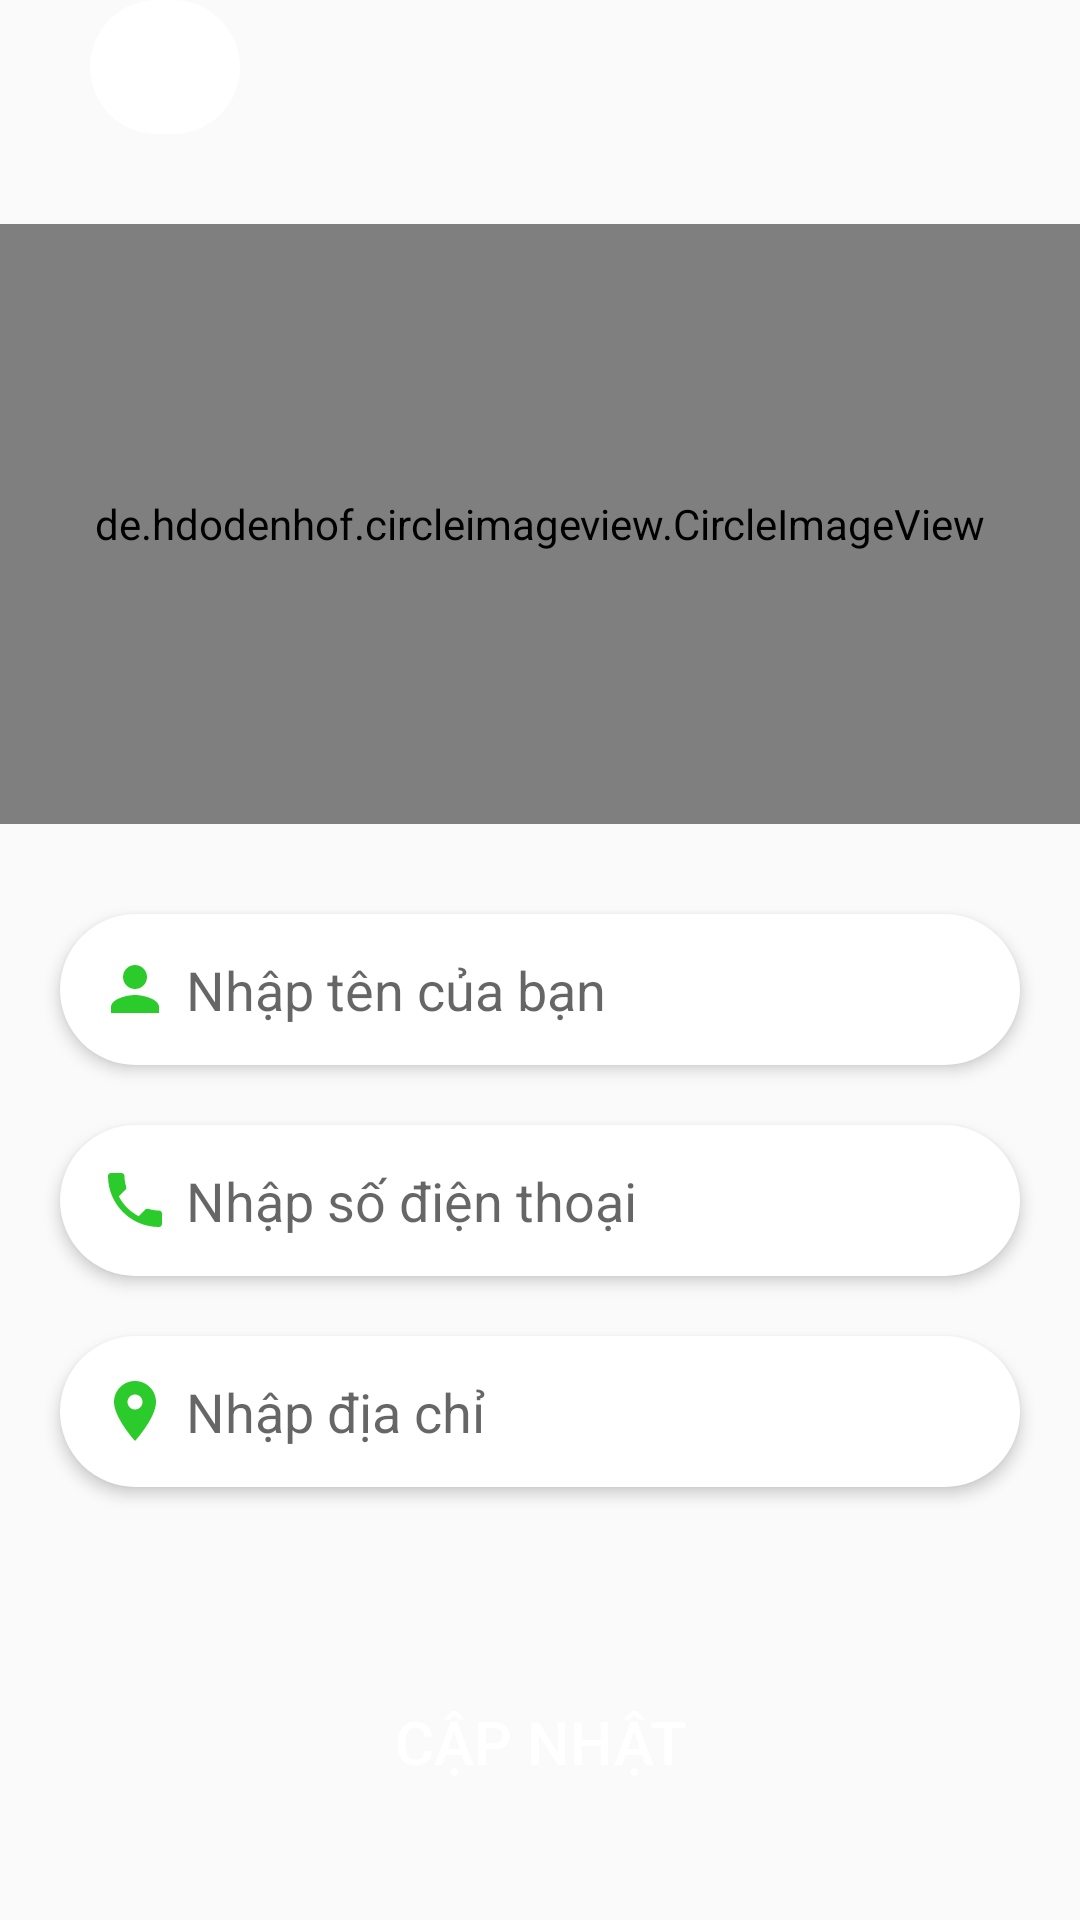

Write the Android layout XML for this screen, with the resource values it uses.
<!-- AndroidManifest.xml: application theme Theme.DoctorFromNature -->
<!-- res/layout/activity_change.xml -->
<?xml version="1.0" encoding="utf-8"?>
<layout xmlns:android="http://schemas.android.com/apk/res/android"
    xmlns:app="http://schemas.android.com/apk/res-auto">

    <androidx.constraintlayout.widget.ConstraintLayout
        android:layout_width="match_parent"
        android:layout_height="match_parent">

        <androidx.constraintlayout.widget.Guideline
            android:id="@+id/guideline01"
            android:layout_width="wrap_content"
            android:layout_height="wrap_content"
            android:orientation="horizontal"
            app:layout_constraintGuide_percent="0.07" />

        <RelativeLayout
            android:layout_width="0dp"
            android:layout_height="0dp"
            app:layout_constraintBottom_toBottomOf="parent"
            app:layout_constraintEnd_toEndOf="parent"
            app:layout_constraintStart_toStartOf="parent"
            app:layout_constraintTop_toTopOf="parent">

            <ProgressBar
                android:id="@+id/progressBarInChange"
                android:layout_width="wrap_content"
                android:layout_height="wrap_content"
                android:layout_centerInParent="true" />
        </RelativeLayout>

        <RelativeLayout
            android:id="@+id/vBack"
            android:layout_width="0dp"
            android:layout_height="0dp"
            app:layout_constraintBottom_toBottomOf="@id/guideline01"
            app:layout_constraintEnd_toEndOf="parent"
            app:layout_constraintStart_toStartOf="parent"
            app:layout_constraintTop_toTopOf="parent">

            <ImageView
                android:id="@+id/btnComebackInChange"
                android:layout_width="50dp"
                android:layout_height="50dp"
                android:layout_centerVertical="true"
                android:layout_marginStart="30dp"
                android:background="@drawable/custom_btn_comeback"
                android:src="@drawable/icon_comeback" />
        </RelativeLayout>

        <RelativeLayout
            android:layout_width="0dp"
            android:layout_height="0dp"
            app:layout_constraintBottom_toBottomOf="parent"
            app:layout_constraintEnd_toEndOf="parent"
            app:layout_constraintStart_toStartOf="parent"
            app:layout_constraintTop_toTopOf="@id/guideline01">

            <de.hdodenhof.circleimageview.CircleImageView
                android:id="@+id/changeProfileImg"
                android:layout_width="match_parent"
                android:layout_height="200dp"
                android:layout_centerHorizontal="true"
                android:layout_marginTop="30dp"
                android:src="@mipmap/ic_launcher_foreground2"
                app:civ_border_color="@color/app_main_color"
                app:civ_border_width="1dp" />

            <EditText
                android:id="@+id/etChangeName"
                android:layout_width="match_parent"
                android:layout_height="wrap_content"
                android:layout_below="@id/changeProfileImg"
                android:layout_marginStart="20dp"
                android:layout_marginTop="30dp"
                android:layout_marginEnd="20dp"
                android:background="@drawable/search_bg"
                android:drawableStart="@drawable/icon_me_fill"
                android:drawablePadding="5dp"
                android:elevation="3dp"
                android:hint="Nhập tên của bạn"
                android:maxLines="1"
                android:padding="13dp" />

            <EditText
                android:id="@+id/etChangePhoneNumber"
                android:layout_width="match_parent"
                android:layout_height="wrap_content"
                android:layout_below="@id/etChangeName"
                android:layout_marginStart="20dp"
                android:layout_marginTop="20dp"
                android:layout_marginEnd="20dp"
                android:background="@drawable/search_bg"
                android:drawableStart="@drawable/icon_phone"
                android:drawablePadding="5dp"
                android:elevation="3dp"
                android:hint="Nhập số điện thoại"
                android:inputType="number"
                android:maxLines="1"
                android:padding="13dp" />

            <EditText
                android:id="@+id/etChangeAddress"
                android:layout_width="match_parent"
                android:layout_height="wrap_content"
                android:layout_below="@id/etChangePhoneNumber"
                android:layout_marginStart="20dp"
                android:layout_marginTop="20dp"
                android:layout_marginEnd="20dp"
                android:background="@drawable/search_bg"
                android:drawableStart="@drawable/icon_location"
                android:drawablePadding="5dp"
                android:elevation="3dp"
                android:hint="Nhập địa chỉ"
                android:maxLines="1"
                android:padding="13dp" />

            <Button
                android:id="@+id/btnUpdate"
                android:layout_width="match_parent"
                android:layout_height="50dp"
                android:layout_below="@id/etChangeAddress"
                android:layout_marginStart="30dp"
                android:layout_marginTop="60dp"
                android:layout_marginEnd="30dp"
                android:layout_marginBottom="30dp"
                android:background="@drawable/button_add_to_cart"
                android:text="Cập nhật"
                android:textColor="@color/white"
                android:textSize="20sp" />
        </RelativeLayout>
    </androidx.constraintlayout.widget.ConstraintLayout>
</layout>
<!-- resources referenced by this layout -->
<resources>
  <color name="app_main_color">#2ccb2c</color>
  <color name="white">#FFFFFFFF</color>
  <!-- drawable custom_btn_comeback (drawable) -->
  <?xml version="1.0" encoding="utf-8"?>
  <shape xmlns:android="http://schemas.android.com/apk/res/android">
      <corners android:radius="99dp"/>
      <size android:width="50dp"
          android:height="50dp"/>
      <solid android:color="@color/white"/>
  </shape>
  <!-- drawable icon_location (drawable) -->
  <vector android:height="24dp" android:tint="@color/app_main_color"
      android:viewportHeight="24" android:viewportWidth="24"
      android:width="24dp" xmlns:android="http://schemas.android.com/apk/res/android">
      <path android:fillColor="@android:color/white" android:pathData="M12,2C8.13,2 5,5.13 5,9c0,5.25 7,13 7,13s7,-7.75 7,-13c0,-3.87 -3.13,-7 -7,-7zM12,11.5c-1.38,0 -2.5,-1.12 -2.5,-2.5s1.12,-2.5 2.5,-2.5 2.5,1.12 2.5,2.5 -1.12,2.5 -2.5,2.5z"/>
  </vector>
  <!-- drawable icon_me_fill (drawable) -->
  <vector android:height="24dp" android:tint="@color/app_main_color"
      android:viewportHeight="24" android:viewportWidth="24"
      android:width="24dp" xmlns:android="http://schemas.android.com/apk/res/android">
      <path android:fillColor="@android:color/white" android:pathData="M12,12c2.21,0 4,-1.79 4,-4s-1.79,-4 -4,-4 -4,1.79 -4,4 1.79,4 4,4zM12,14c-2.67,0 -8,1.34 -8,4v2h16v-2c0,-2.66 -5.33,-4 -8,-4z"/>
  </vector>
  <!-- drawable icon_phone (drawable) -->
  <vector android:height="24dp" android:tint="@color/app_main_color"
      android:viewportHeight="24" android:viewportWidth="24"
      android:width="24dp" xmlns:android="http://schemas.android.com/apk/res/android">
      <path android:fillColor="@android:color/white" android:pathData="M6.62,10.79c1.44,2.83 3.76,5.14 6.59,6.59l2.2,-2.2c0.27,-0.27 0.67,-0.36 1.02,-0.24 1.12,0.37 2.33,0.57 3.57,0.57 0.55,0 1,0.45 1,1V20c0,0.55 -0.45,1 -1,1 -9.39,0 -17,-7.61 -17,-17 0,-0.55 0.45,-1 1,-1h3.5c0.55,0 1,0.45 1,1 0,1.25 0.2,2.45 0.57,3.57 0.11,0.35 0.03,0.74 -0.25,1.02l-2.2,2.2z"/>
  </vector>
  <!-- drawable search_bg (drawable) -->
  <?xml version="1.0" encoding="utf-8"?>
  <shape xmlns:android="http://schemas.android.com/apk/res/android">
  
      <solid android:color="@color/search_bg" />
      <corners android:radius="30dp"/>
  </shape>
  <!-- mipmap ic_launcher_foreground2: png bitmap (mipmap-mdpi, 1552 bytes) -->
  <style name="Theme.DoctorFromNature" parent="Theme.AppCompat.Light.NoActionBar">
          
          <item name="colorPrimary">#EEE9F6</item>
          <item name="colorPrimaryVariant">@color/white</item>
          <item name="colorOnPrimary">@color/white</item>
          
          <item name="colorSecondary">@color/teal_200</item>
          <item name="colorSecondaryVariant">@color/teal_700</item>
          <item name="colorOnSecondary">@color/black</item>
          
          <item name="android:statusBarColor" tools:targetApi="l">?attr/colorPrimaryVariant</item>
          
      </style>
  <color name="search_bg">@color/white</color>
  <color name="teal_200">#FF03DAC5</color>
  <color name="teal_700">#FF018786</color>
  <color name="black">#FF000000</color>
</resources>
